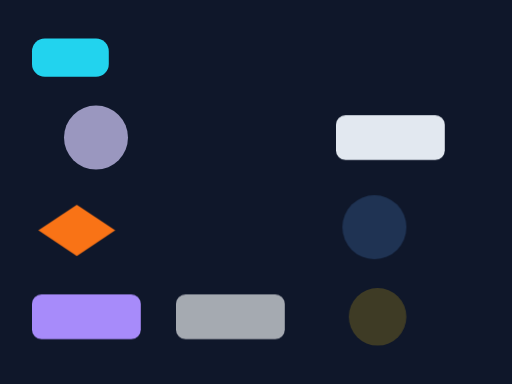
t = 0.00 s
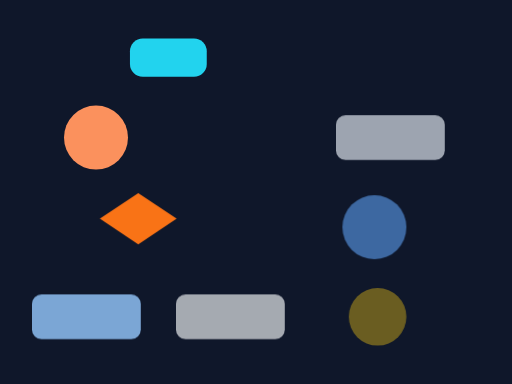
t = 0.48 s
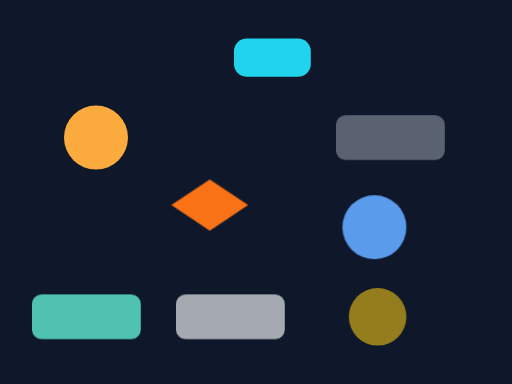
t = 0.93 s
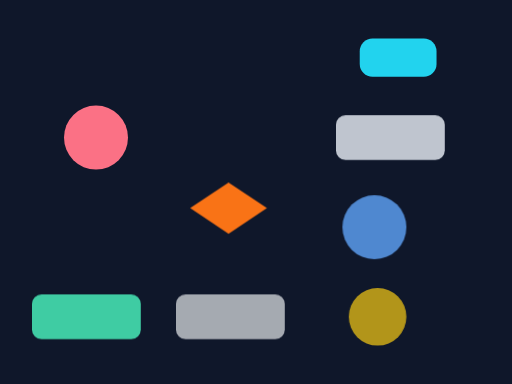
t = 1.25 s
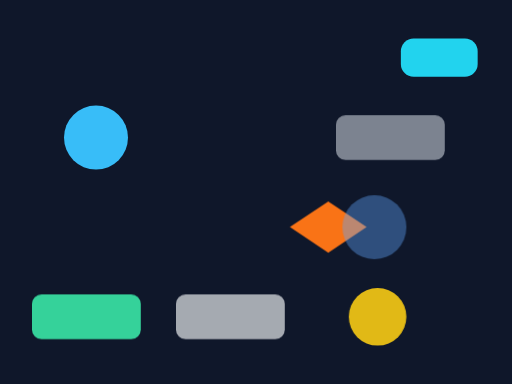
t = 1.75 s
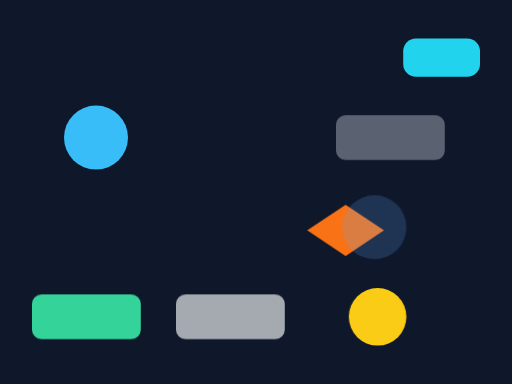
t = 2.25 s

The animated SVG that drew these frames (rendered in a browser with its animation timeline set to each time). Animation: 1 SMIL element (animate=1), 7 CSS @keyframes rules; one cycle of 2.25 s, repeats indefinitely.

<svg xmlns="http://www.w3.org/2000/svg" viewBox="0 0 160 120">
  <rect width="160" height="120" fill="#0f172a"/>
  <style>
    :root { --travel: 68px; --hot: #fb7185; }
    @keyframes slide {
      from { x: 10px; }
      45% { x: var(--travel); animation-timing-function: cubic-bezier(.2, .8, .4, 1); }
      to { x: 126px; }
    }
    @keyframes tint {
      from { fill: #38bdf8; }
      50% { fill: var(--hot); }
      to { fill: #fbbf24; }
    }
    @keyframes hop {
      from { transform: translate(0px, 0px); }
      50% { transform: translate(42px, -8px); }
      to { transform: translate(84px, 0px); }
    }
    @keyframes blink { from { opacity: .2; } to { opacity: 1; } }
    @keyframes middle-only { 50% { opacity: 1; } }
    @keyframes first-paint { from { fill: #ef4444; } to { fill: #ef4444; } }
    @keyframes final-paint { from { fill: #a78bfa; } to { fill: #34d399; } }

    #slider { animation: slide 2s linear both; }
    #tint { animation: tint 1s ease-in-out -250ms 2 alternate both; }
    #hop { animation: hop 2s cubic-bezier(.42, 0, .58, 1) both; }
    #steps { animation: blink 1s steps(4, jump-both) 2 reverse both; }
    #implicit { animation: middle-only 2s linear both; }
    #ordered { animation-name: first-paint, final-paint; animation-duration: 2s; animation-fill-mode: both; }
    #protected { opacity: .65 !important; animation: blink 1s linear infinite; }
    #mixed { animation: blink 2s linear both; }
  </style>

  <rect id="slider" x="10" y="12" width="24" height="12" rx="4" fill="#22d3ee"/>
  <circle id="tint" cx="30" cy="43" r="10" fill="#38bdf8"/>
  <g id="hop"><path d="M12 72 L24 64 L36 72 L24 80 Z" fill="#f97316"/></g>
  <rect id="steps" x="105" y="36" width="34" height="14" rx="3" fill="#e2e8f0" opacity=".2"/>
  <circle id="implicit" cx="117" cy="71" r="10" fill="#60a5fa" opacity=".2"/>
  <rect id="ordered" x="10" y="92" width="34" height="14" rx="3" fill="#a78bfa"/>
  <rect id="protected" x="55" y="92" width="34" height="14" rx="3" fill="#f8fafc"/>
  <circle id="mixed" cx="118" cy="99" r="9" fill="#facc15" opacity=".2">
    <animate attributeName="opacity" from="1" to=".2" dur="2s" fill="freeze"/>
  </circle>
</svg>
